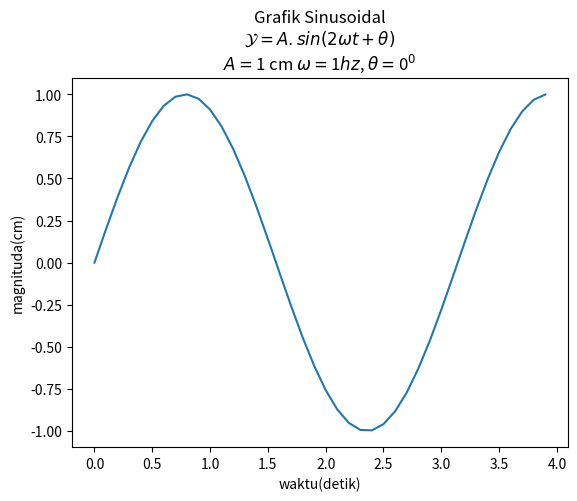

Write Python code to recreate this figure.
import numpy as np
import matplotlib.pyplot as plt

# Membuat data
def sinusGenerator(amplitudo,frekuensi,tAkhir,theta):
    t = np.arange(0,tAkhir,0.1)
    y = amplitudo * np.sin(2*frekuensi*t + np.deg2rad(theta))
    return t,y

amplitudo = 1
frekuensi = 1
theta = 0
tAkhir = 4

t,y = sinusGenerator(amplitudo, frekuensi, tAkhir, theta)

# Membuat plot 
judul = 'Grafik Sinusoidal\n'
rumus = r'$ \mathcal{Y} = A.sin(2 \omega t + \theta)$' + '\n'
parameter1 = r'$ A = $' + str(amplitudo) + ' cm '
parameter2 = r'$ \omega = $' + str(frekuensi) + r'$ \mathit{hz} $' + ', '
parameter3 = r'$ \theta = $' + str(theta) + r'$^{0}$'


plt.plot(t,y)

plt.title(judul+rumus+parameter1+parameter2+parameter3)
plt.xlabel('waktu(detik)')
plt.ylabel('magnituda(cm)')


# Menampilkan plot
plt.show()
